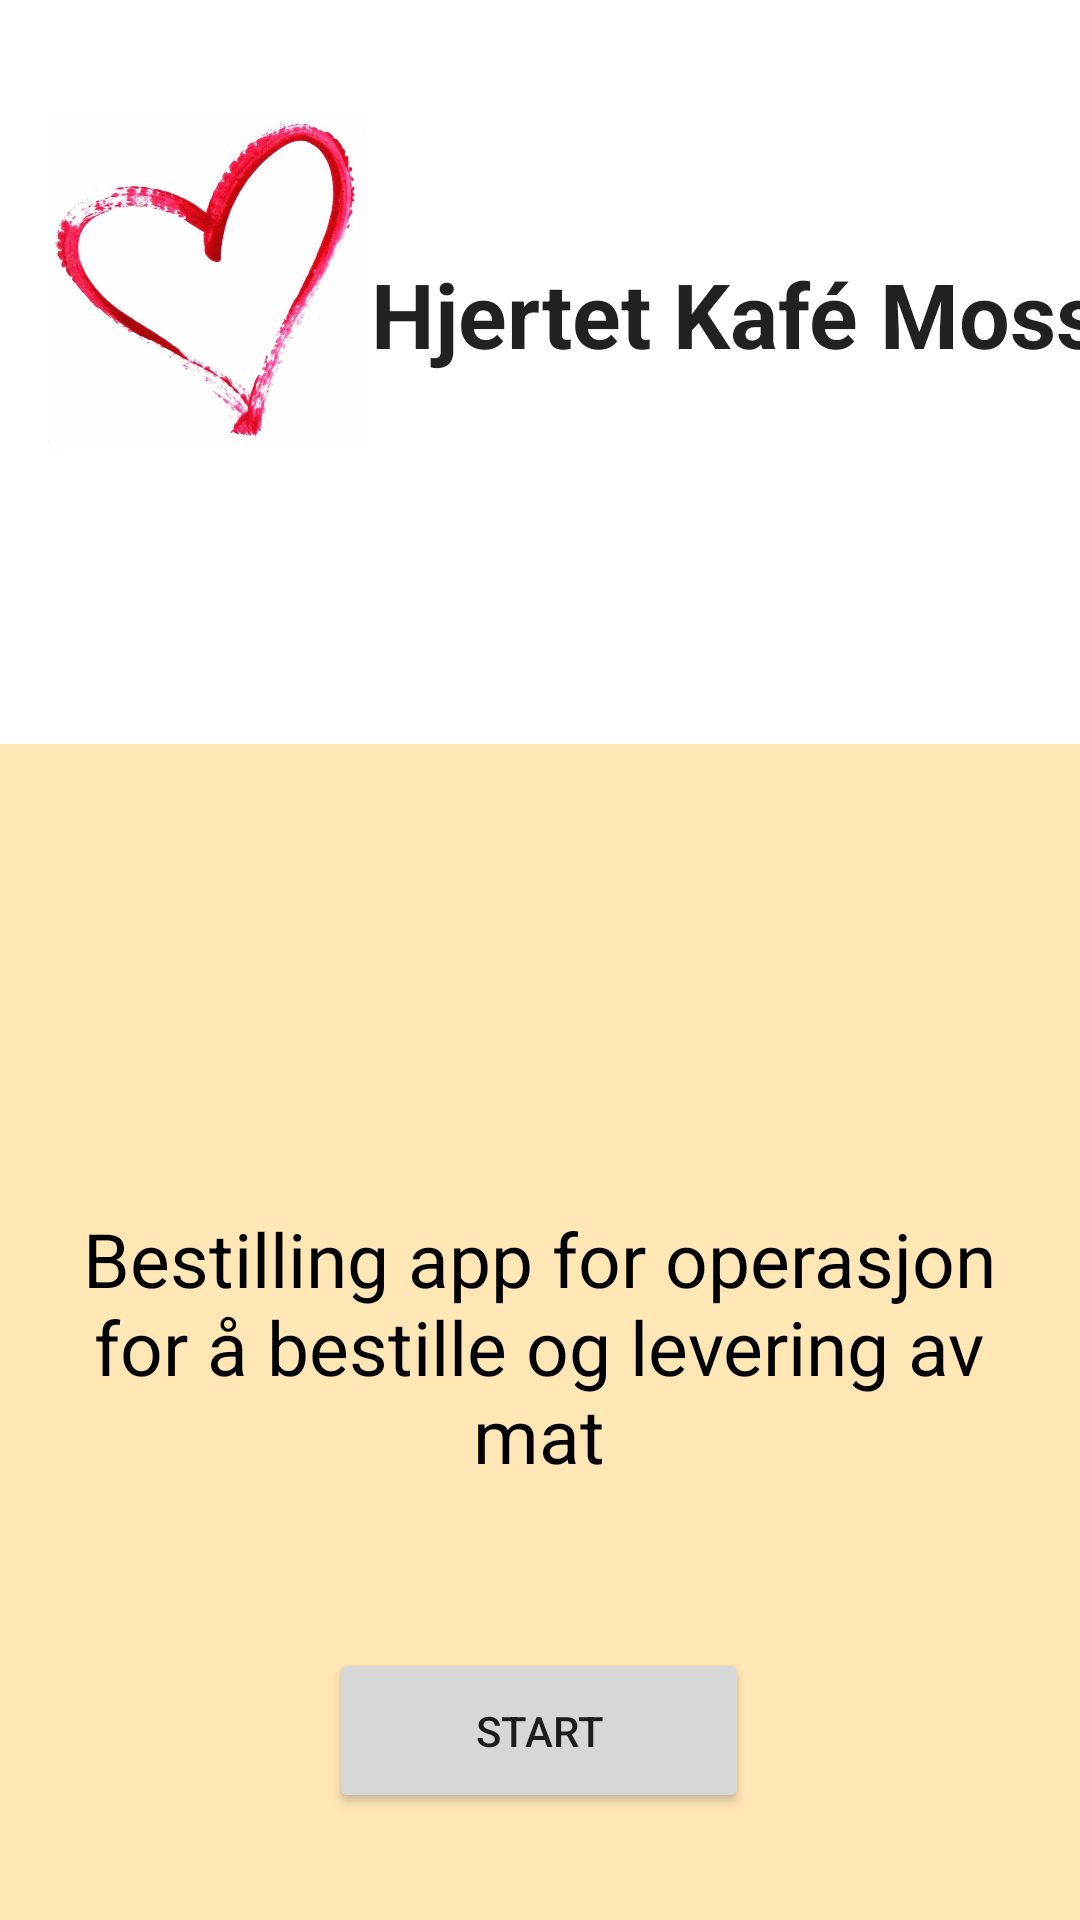

Write the Android layout XML for this screen, with the resource values it uses.
<!-- AndroidManifest.xml: application theme Theme.HjertetKafeMoss -->
<!-- res/layout/activity_front.xml -->
<?xml version="1.0" encoding="utf-8"?>
<androidx.constraintlayout.widget.ConstraintLayout xmlns:android="http://schemas.android.com/apk/res/android"
    xmlns:app="http://schemas.android.com/apk/res-auto"
    xmlns:tools="http://schemas.android.com/tools"
    android:layout_width="match_parent"
    android:layout_height="match_parent"
    tools:context=".Activity.FrontActivity">

    <TextView
        android:id="@+id/colorTextView"
        android:layout_width="412dp"
        android:layout_height="392dp"
        android:background="@drawable/frontrectangle"
        app:layout_constraintBottom_toBottomOf="parent"
        app:layout_constraintEnd_toEndOf="parent"
        app:layout_constraintHorizontal_bias="1.0"
        app:layout_constraintStart_toStartOf="parent" />

    <ImageView
        android:id="@+id/logoImageView"
        android:layout_width="109dp"
        android:layout_height="111dp"
        android:contentDescription="@string/logo"
        android:src="@drawable/hjertetlogo"
        app:layout_constraintBottom_toBottomOf="parent"
        app:layout_constraintEnd_toEndOf="parent"
        app:layout_constraintHorizontal_bias="0.058"
        app:layout_constraintStart_toStartOf="parent"
        app:layout_constraintTop_toTopOf="parent"
        app:layout_constraintVertical_bias="0.073" />

    <TextView
        android:id="@+id/nameTextView"
        android:layout_width="277dp"
        android:layout_height="58dp"
        android:text="@string/hjertet_kafe_moss"
        android:textAppearance="@style/TextAppearance.AppCompat.Large"
        android:textSize="30sp"
        android:textStyle="bold"
        app:layout_constraintBottom_toBottomOf="parent"
        app:layout_constraintEnd_toEndOf="parent"
        app:layout_constraintHorizontal_bias="0.0"
        app:layout_constraintStart_toEndOf="@+id/logoImageView"
        app:layout_constraintTop_toTopOf="parent"
        app:layout_constraintVertical_bias="0.145" />

    <ImageView
        android:id="@+id/frontImageView"
        android:layout_width="265dp"
        android:layout_height="245dp"
        android:layout_marginBottom="268dp"
        android:contentDescription="@string/forsidebilde"
        android:src="@drawable/aerundstykker"
        app:layout_constraintBottom_toBottomOf="@+id/colorTextView"
        app:layout_constraintEnd_toEndOf="@+id/nameTextView"
        app:layout_constraintStart_toStartOf="@+id/logoImageView"
        app:layout_constraintTop_toBottomOf="@+id/nameTextView"
        app:layout_constraintVertical_bias="0.846" />

    <TextView
        android:id="@+id/infoTextView"
        android:layout_width="312dp"
        android:layout_height="103dp"
        android:layout_marginTop="28dp"
        android:text="@string/order_description"
        android:textAlignment="center"
        android:textAppearance="@style/TextAppearance.AppCompat.Medium"
        android:textColor="@color/black"
        android:textSize="25sp"
        app:layout_constraintEnd_toEndOf="parent"
        app:layout_constraintHorizontal_bias="0.494"
        app:layout_constraintStart_toStartOf="parent"
        app:layout_constraintTop_toBottomOf="@+id/frontImageView"
        android:gravity="center_horizontal" />

    <Button
        android:id="@+id/startButton"
        android:layout_width="140dp"
        android:layout_height="55dp"
        android:text="@string/start"
        app:layout_constraintBottom_toBottomOf="@+id/colorTextView"
        app:layout_constraintEnd_toEndOf="parent"
        app:layout_constraintHorizontal_bias="0.498"
        app:layout_constraintStart_toStartOf="parent"
        app:layout_constraintTop_toBottomOf="@+id/infoTextView"
        app:layout_constraintVertical_bias="0.549" />

</androidx.constraintlayout.widget.ConstraintLayout>
<!-- resources referenced by this layout -->
<resources>
  <color name="black">#FF000000</color>
  <!-- drawable frontrectangle (drawable) -->
  <?xml version="1.0" encoding="utf-8"?>
  <selector xmlns:android="http://schemas.android.com/apk/res/android">
      <item>
          <shape android:shape="rectangle">
              <solid android:color="#ffe6b5"/>
          </shape>
      </item>
  </selector>
  <!-- drawable hjertetlogo: png bitmap (drawable-hdpi, 276644 bytes) -->
  <string name="forsidebilde">forsidebilde</string>
  <string name="hjertet_kafe_moss">Hjertet Kafé Moss</string>
  <string name="logo">logo</string>
  <string name="order_description">Bestilling app for operasjon for å bestille og levering av mat</string>
  <string name="start">Start</string>
  <style name="Theme.HjertetKafeMoss" parent="Theme.MaterialComponents.DayNight.DarkActionBar">
          
          <item name="colorPrimary">@color/purple_500</item>
          <item name="colorPrimaryVariant">@color/purple_700</item>
          <item name="colorOnPrimary">@color/white</item>
          
          <item name="colorSecondary">@color/teal_200</item>
          <item name="colorSecondaryVariant">@color/teal_700</item>
          <item name="colorOnSecondary">@color/black</item>
          
          <item name="android:statusBarColor" tools:targetApi="l">?attr/colorPrimaryVariant</item>
          
      </style>
  <color name="purple_500">#FF6200EE</color>
  <color name="purple_700">#FF3700B3</color>
  <color name="white">#FFFFFFFF</color>
  <color name="teal_200">#FF03DAC5</color>
  <color name="teal_700">#FF018786</color>
</resources>
